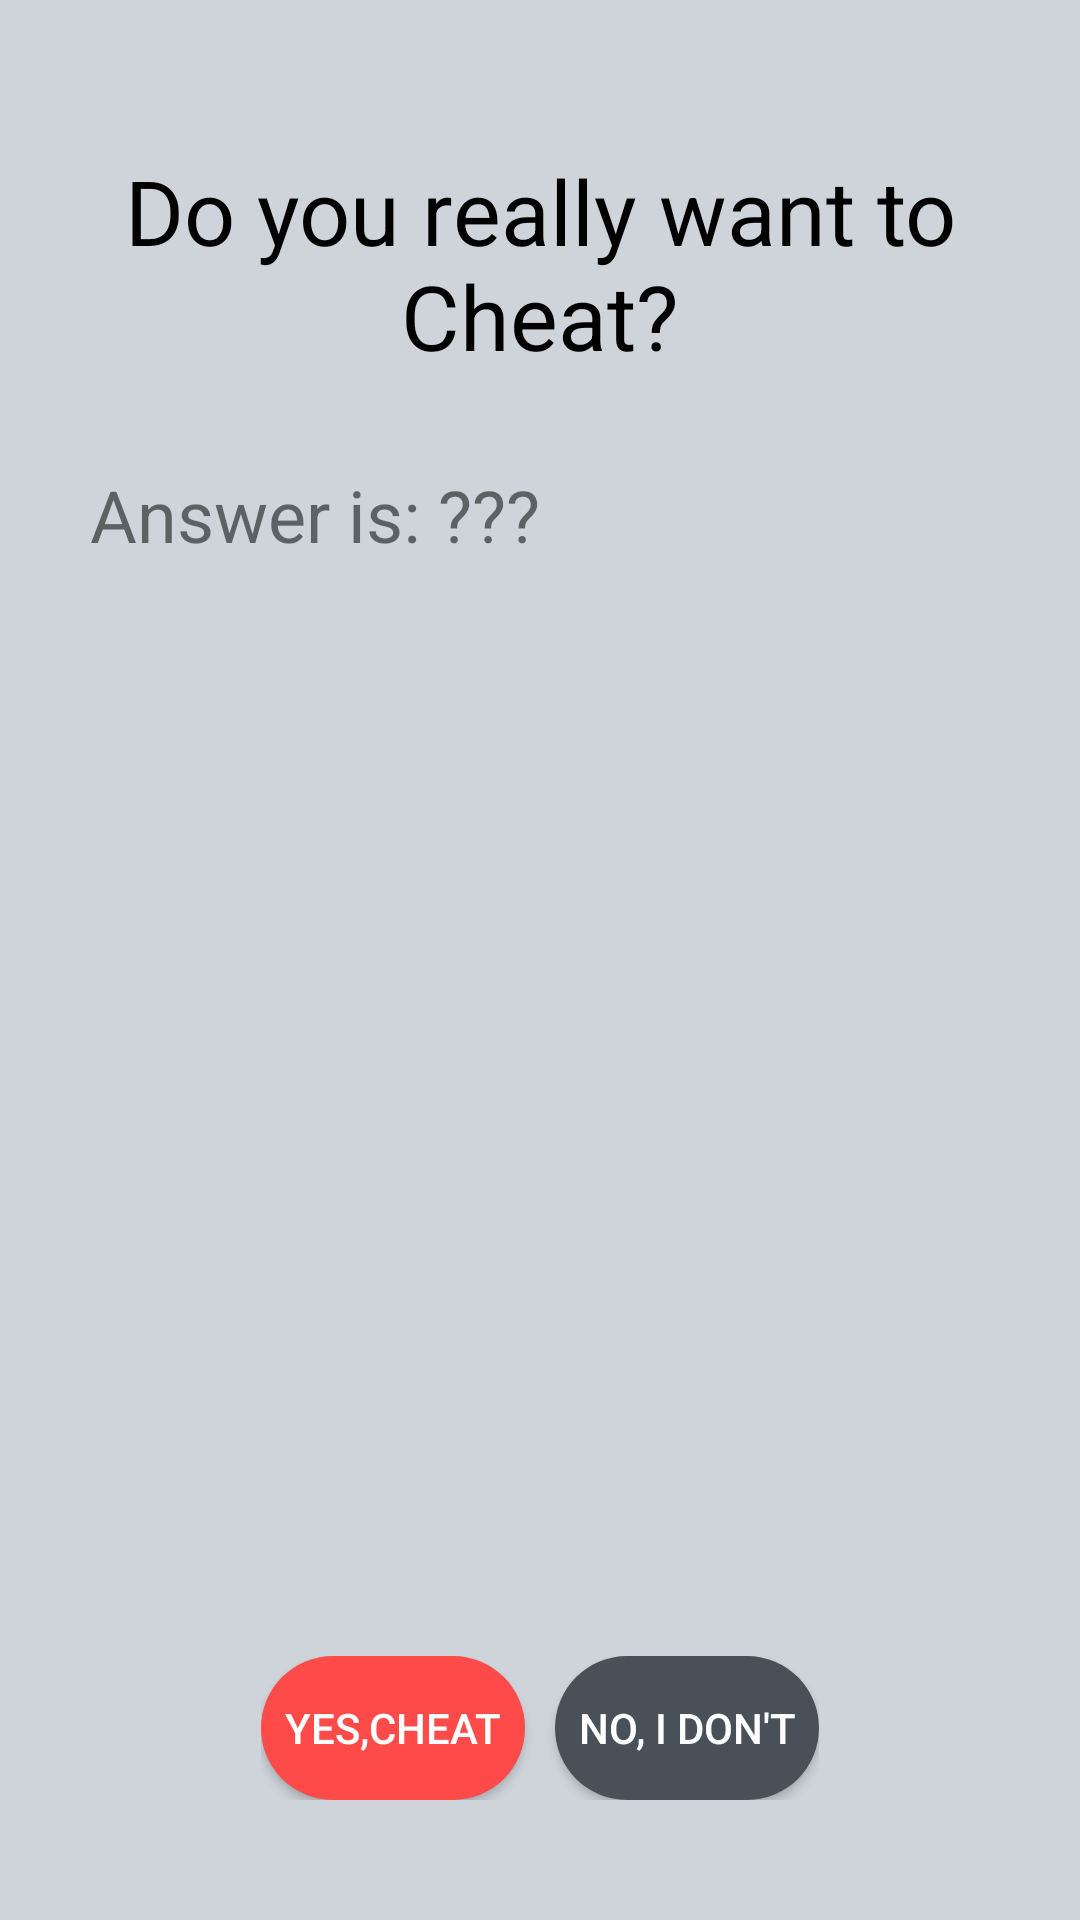

The Android layout XML behind this screen, and the referenced resources:
<!-- AndroidManifest.xml: application theme Theme.TrueFalseAppV2 -->
<!-- res/layout/activity_cheat.xml -->
<?xml version="1.0" encoding="utf-8"?>
<LinearLayout xmlns:android="http://schemas.android.com/apk/res/android"
    xmlns:app="http://schemas.android.com/apk/res-auto"
    xmlns:tools="http://schemas.android.com/tools"
    android:id="@+id/main"
    android:layout_width="match_parent"
    android:layout_height="match_parent"
    tools:context=".MainActivity"
    android:orientation="vertical"
    android:layout_gravity="center"
    android:padding="20dp"
    android:background="@color/backgroundColor">

    <TextView
        android:layout_width="match_parent"
        android:layout_height="wrap_content"
        android:layout_gravity="center"
        android:textSize="30sp"
        android:layout_marginTop="30dp"
        android:textAlignment="center"
        android:layout_marginStart="10dp"
        android:layout_marginEnd="10dp"
        android:text="@string/cheat_text"
        android:textColor="@color/black"/>

    <TextView
        android:id="@+id/answer_text_view"
        android:layout_width="wrap_content"
        android:layout_height="wrap_content"
        android:text="Answer is: ???"
        android:textSize="24sp"
        android:layout_marginBottom="24dp"
        android:layout_marginTop="30dp"
        android:layout_marginStart="10dp"
        />

    <View
        android:layout_width="wrap_content"
        android:layout_height="0dp"
        android:layout_weight="1"/>



    <LinearLayout
        android:layout_width="wrap_content"
        android:layout_height="wrap_content"
        android:orientation="horizontal"
        android:layout_gravity="center"
        android:layout_marginBottom="50dp">

    </LinearLayout>

    <LinearLayout
        android:layout_width="wrap_content"
        android:layout_height="wrap_content"
        android:orientation="horizontal"
        android:layout_gravity="center"
        android:layout_marginBottom="20dp">


        <Button
            android:id="@+id/cheat"
            android:layout_width="wrap_content"
            android:layout_height="wrap_content"
            android:layout_marginEnd="10dp"
            android:background="@drawable/cheat_button"
            android:text="@string/cheat"
            android:textColor="#FFFFFF" />

        <Button
            android:id="@+id/refuse_cheat"
            android:layout_width="wrap_content"
            android:layout_height="wrap_content"
            android:text="@string/refuse_cheat"
            android:background="@drawable/button_color"
            android:textColor="#FFFFFF"
            android:gravity="center" />
    </LinearLayout>

</LinearLayout>
<!-- resources referenced by this layout -->
<resources>
  <color name="backgroundColor">#ced4da</color>
  <color name="black">#FF000000</color>
  <!-- drawable button_color (drawable) -->
  <?xml version="1.0" encoding="utf-8"?>
  <ripple xmlns:android="http://schemas.android.com/apk/res/android"
      android:color="#6c757d">
      <item>
          <shape android:shape="rectangle">
              <solid android:color="#495057"/>
              <corners android:radius="90dp"/>
          </shape>
      </item>
  </ripple>
  <!-- drawable cheat_button (drawable) -->
  <?xml version="1.0" encoding="utf-8"?>
  <ripple xmlns:android="http://schemas.android.com/apk/res/android"
      android:color="#DE6868">
      <item>
          <shape android:shape="rectangle">
              <solid android:color="#fe4a49"/>
              <corners android:radius="90dp"/>
          </shape>
      </item>
  </ripple>
  <string name="cheat">yes,Cheat</string>
  <string name="cheat_text">Do you really want to Cheat?</string>
  <string name="refuse_cheat">No, I don\'t</string>
  <style name="Theme.TrueFalseAppV2" parent="Base.Theme.TrueFalseAppV2" />
  <style name="Base.Theme.TrueFalseAppV2" parent="Theme.AppCompat.Light.NoActionBar">
          
          
      </style>
</resources>
